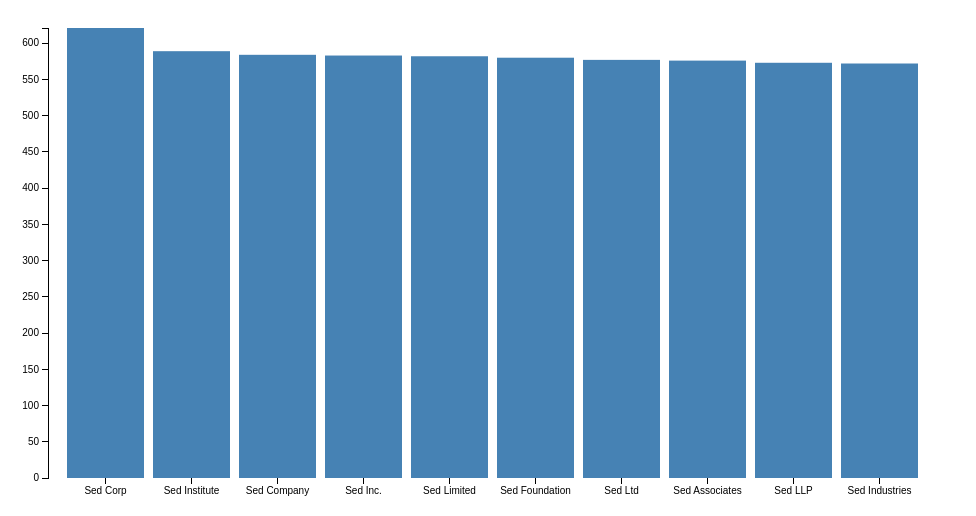
D3 v3 page, settled after 360 driven frames (6 s of simulated time); the page loaded 1 data file(s).



var margin = {top: 20, right: 30, bottom: 30, left: 40},
    width = 960 - margin.left - margin.right,
    height = 500 - margin.top - margin.bottom;

var x = d3.scale.ordinal()
    .rangeRoundBands([0, width], .1, .2);

var y = d3.scale.linear()
    .range([height, 0]);

var svg = d3.select("body").append("svg")
    .attr("width", width + margin.left + margin.right)
    .attr("height", height + margin.top + margin.bottom)
  .append("g")
    .attr("transform", "translate(" + margin.left + "," + margin.top + ")");

d3.tsv("data.tsv", type, function(error, letters) {
  x.domain(letters.map(function(d) { return d.letter; }));
  y.domain([0, d3.max(letters, function(d) { return d.frequency; })]);

  svg.append("g")
      .attr("class", "x axis")
      .attr("transform", "translate(0," + height + ")")
      .call(d3.svg.axis().scale(x).orient("bottom"));

  svg.append("g")
      .attr("class", "y axis")
      .call(d3.svg.axis().scale(y).orient("left"));

  svg.selectAll(".bar")
      .data(letters)
    .enter().append("rect")
      .attr("class", "bar")
      .attr("x", function(d) { return x(d.letter); })
      .attr("width", x.rangeBand())
      .attr("y", function(d) { return y(d.frequency); })
      .attr("height", function(d) { return height - y(d.frequency); });
});

function type(d) {
  d.frequency = +d.frequency;
  return d;
}



### data: data.tsv
letter		frequency
Sed Corp		621
Sed Institute		589
Sed Company		584
Sed Inc.		583
Sed Limited		582
Sed Foundation		580
Sed Ltd		577
Sed Associates		576
Sed LLP		573
Sed Industries		572